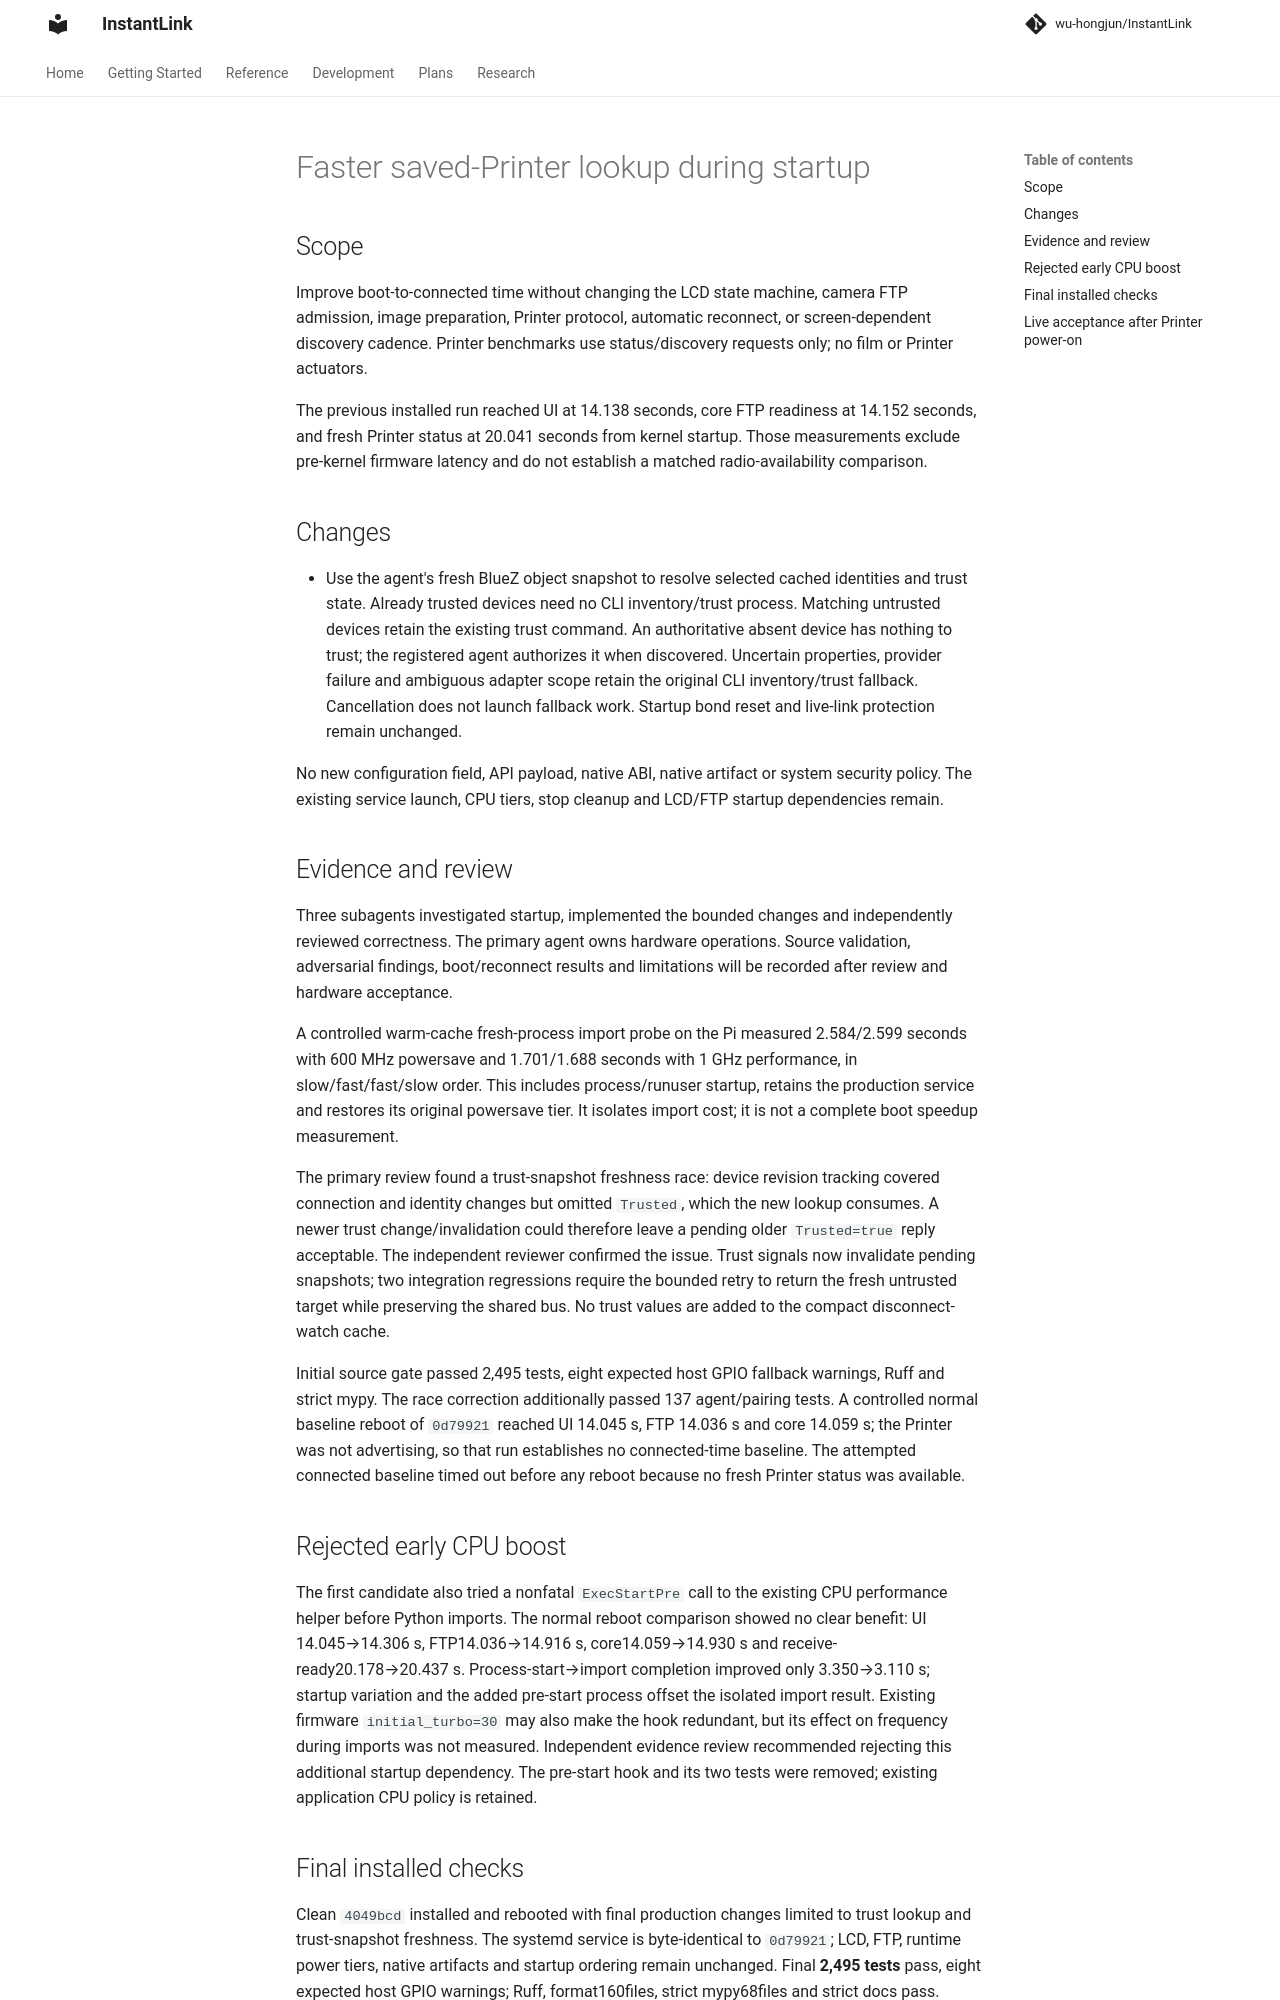

repository: wu-hongjun/InstantLink · page: plans/096-bridge-boot-to-connected/index.html · generator: mkdocs

# Faster saved-Printer lookup during startup

## Scope

Improve boot-to-connected time without changing the LCD state machine, camera FTP admission,
image preparation, Printer protocol, automatic reconnect, or screen-dependent discovery cadence.
Printer benchmarks use status/discovery requests only; no film or Printer actuators.

The previous installed run reached UI at 14.138 seconds, core FTP readiness at 14.152 seconds,
and fresh Printer status at 20.041 seconds from kernel startup. Those measurements exclude
pre-kernel firmware latency and do not establish a matched radio-availability comparison.

## Changes

- Use the agent's fresh BlueZ object snapshot to resolve selected cached identities and trust
  state. Already trusted devices need no CLI inventory/trust process. Matching untrusted devices
  retain the existing trust command. An authoritative absent device has nothing to trust; the
  registered agent authorizes it when discovered. Uncertain properties, provider failure and
  ambiguous adapter scope retain the original CLI inventory/trust fallback. Cancellation does
  not launch fallback work. Startup bond reset and live-link protection remain unchanged.

No new configuration field, API payload, native ABI, native artifact or system security policy.
The existing service launch, CPU tiers, stop cleanup and LCD/FTP startup dependencies remain.

## Evidence and review

Three subagents investigated startup, implemented the bounded changes and independently reviewed
correctness. The primary agent owns hardware operations. Source validation, adversarial findings,
boot/reconnect results and limitations will be recorded after review and hardware acceptance.

A controlled warm-cache fresh-process import probe on the Pi measured 2.584/2.599 seconds with
600 MHz powersave and 1.701/1.688 seconds with 1 GHz performance, in slow/fast/fast/slow order.
This includes process/runuser startup, retains the production service and restores its original
powersave tier. It isolates import cost; it is not a complete boot speedup measurement.

The primary review found a trust-snapshot freshness race: device revision tracking covered
connection and identity changes but omitted `Trusted`, which the new lookup consumes. A newer
trust change/invalidation could therefore leave a pending older `Trusted=true` reply acceptable.
The independent reviewer confirmed the issue. Trust signals now invalidate pending snapshots;
two integration regressions require the bounded retry to return the fresh untrusted target while
preserving the shared bus. No trust values are added to the compact disconnect-watch cache.

Initial source gate passed 2,495 tests, eight expected host GPIO fallback warnings, Ruff and
strict mypy. The race correction additionally passed 137 agent/pairing tests. A controlled normal
baseline reboot of `0d79921` reached UI 14.045 s, FTP 14.036 s and core 14.059 s; the Printer was
not advertising, so that run establishes no connected-time baseline. The attempted connected
baseline timed out before any reboot because no fresh Printer status was available.

## Rejected early CPU boost

The first candidate also tried a nonfatal `ExecStartPre` call to the existing CPU performance
helper before Python imports. The normal reboot comparison showed no clear benefit: UI
14.045→14.306 s, FTP14.036→14.916 s, core14.059→14.930 s and receive-ready20.178→20.437 s.
Process-start→import completion improved only 3.350→3.110 s; startup variation and the added
pre-start process offset the isolated import result. Existing firmware `initial_turbo=30` may
also make the hook redundant, but its effect on frequency during imports was not measured.
Independent evidence review recommended rejecting this additional startup dependency. The
pre-start hook and its two tests were removed; existing application CPU policy is retained.
